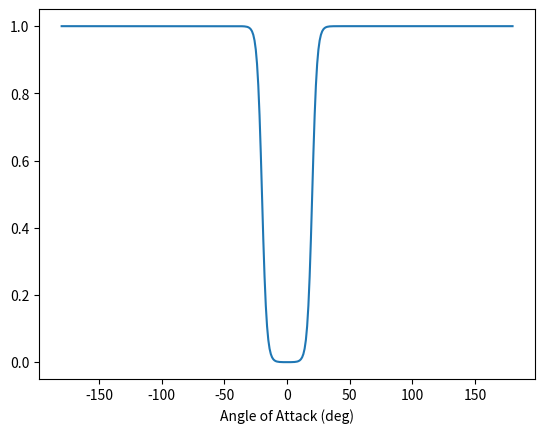

Write the Python code that produced this figure.
"""
 *
 * Copyright (c) 2021 Manuel Yves Galliker
 *               2021 Autonomous Systems Lab ETH Zurich
 * All rights reserved.
 * Redistribution and use in source and binary forms, with or without
 * modification, are permitted provided that the following conditions
 * are met:
 *
 * 1. Redistributions of source code must retain the above copyright
 *    notice, this list of conditions and the following disclaimer.
 * 2. Redistributions in binary form must reproduce the above copyright
 *    notice, this list of conditions and the following disclaimer in
 *    the documentation and/or other materials provided with the
 *    distribution.
 * 3. Neither the name Data Driven Dynamics nor the names of its contributors may be
 *    used to endorse or promote products derived from this software
 *    without specific prior written permission.
 *
 * THIS SOFTWARE IS PROVIDED BY THE COPYRIGHT HOLDERS AND CONTRIBUTORS
 * "AS IS" AND ANY EXPRESS OR IMPLIED WARRANTIES, INCLUDING, BUT NOT
 * LIMITED TO, THE IMPLIED WARRANTIES OF MERCHANTABILITY AND FITNESS
 * FOR A PARTICULAR PURPOSE ARE DISCLAIMED. IN NO EVENT SHALL THE
 * COPYRIGHT OWNER OR CONTRIBUTORS BE LIABLE FOR ANY DIRECT, INDIRECT,
 * INCIDENTAL, SPECIAL, EXEMPLARY, OR CONSEQUENTIAL DAMAGES (INCLUDING,
 * BUT NOT LIMITED TO, PROCUREMENT OF SUBSTITUTE GOODS OR SERVICES; LOSS
 * OF USE, DATA, OR PROFITS; OR BUSINESS INTERRUPTION) HOWEVER CAUSED
 * AND ON ANY THEORY OF LIABILITY, WHETHER IN CONTRACT, STRICT
 * LIABILITY, OR TORT (INCLUDING NEGLIGENCE OR OTHERWISE) ARISING IN
 * ANY WAY OUT OF THE USE OF THIS SOFTWARE, EVEN IF ADVISED OF THE
 * POSSIBILITY OF SUCH DAMAGE.
 *
"""

__author__ = "Manuel Yves Galliker"
__maintainer__ = "Manuel Yves Galliker"
__license__ = "BSD 3"

import math
import numpy as np
import matplotlib.pyplot as plt


def cropped_sym_sigmoid(x, x_offset=0, scale_fac=30):
    y = sym_sigmoid(x, x_offset, scale_fac)
    if y < 0.025:
        y = 0
    elif y > 0.975:
        y = 1
    return y


def sym_sigmoid(x, x_offset=0, scale_fac=30):
    # computes a logistic sigmoid function which is symmetric
    # around zero and crosses the 0.5 mark at +- x_offset
    y = 1 - (math.exp(scale_fac * (x + x_offset))) / (
        (1 + math.exp(scale_fac * (x - x_offset)))
        * (1 + math.exp(scale_fac * (x + x_offset)))
    )
    return y


def plot_sym_sigmoid(scale_fac, x_offset=0.35, x_range=90):
    N = x_range * 2 + 1
    x = np.linspace(-x_range, x_range, N)
    x_rad = x * math.pi / 180.0
    y = np.zeros(N)
    for i in range(N):
        y[i] = sym_sigmoid(x_rad[i], x_offset, scale_fac)
    plt.xlabel("Angle of Attack (deg)")
    plt.plot(x, y)
    plt.show()



def rmse_between_numpy_arrays(np_array1, np_array2):
    difference_array = np.subtract(np_array1.flatten(), np_array2.flatten())
    squared_array = np.square(difference_array)
    mse = squared_array.mean()
    return math.sqrt(mse)


if __name__ == "__main__":
    # run this script to find suitable values for the scale_factor of the symmetric sigmoid function
    plot_sym_sigmoid(30, x_range=180)
